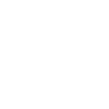
t = 0.00 s
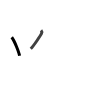
t = 1.75 s
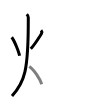
t = 3.50 s
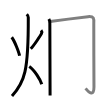
t = 5.50 s
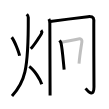
t = 7.25 s
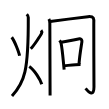
t = 9.00 s

The animated SVG that drew these frames (rendered in a browser with its animation timeline set to each time). Animation: 9 SMIL elements (animate=9); one cycle of 9.00 s.

<svg width="109px" height="109px" viewBox="0 0 px 109px" xmlns="http://www.w3.org/2000/svg" xmlns:xlink="http://www.w3.org/1999/xlink" xml:space="preserve" version="1.1"  baseProfile="full">
<path d="M11.74,37.25c2.88,3.83,7.06,14.67,7.84,18.5" style="fill:none;stroke:black;stroke-width:3;opacity:0">
  <animate attributeType="CSS" attributeName="opacity" from="0" to="1" begin="0s" dur="1s" repeatCount="0" fill="freeze" />
</path>
<path d="M41.06,30.25c0.73,0.87,1.06,2.03,0.4,3.38c-0.66,1.35-7.44,11.96-10.73,15.12" style="fill:none;stroke:black;stroke-width:3;opacity:0">
  <animate attributeType="CSS" attributeName="opacity" from="0" to="1" begin="1s" dur="1s" repeatCount="0" fill="freeze" />
</path>
<path d="M26.75,14.25c0.76,0.79,1.52,1.84,1.53,3.15C28.5,71.55,24.5,82.33,12,96" style="fill:none;stroke:black;stroke-width:3;opacity:0">
  <animate attributeType="CSS" attributeName="opacity" from="0" to="1" begin="2s" dur="1s" repeatCount="0" fill="freeze" />
</path>
<path d="M29.25,66.5c4.95,3.18,11.2,13.25,12.5,17.75" style="fill:none;stroke:black;stroke-width:3;opacity:0">
  <animate attributeType="CSS" attributeName="opacity" from="0" to="1" begin="3s" dur="1s" repeatCount="0" fill="freeze" />
</path>
<path d="M48.86,19.03c0.73,1.29,0.98,1.79,0.98,4.12c0,6.35,0.24,68.38,0.24,72.24" style="fill:none;stroke:black;stroke-width:3;opacity:0">
  <animate attributeType="CSS" attributeName="opacity" from="0" to="1" begin="4s" dur="1s" repeatCount="0" fill="freeze" />
</path>
<path d="M50.13,21.5c6.96-0.97,36.28-4.71,37.81-4.86c6.37-0.66,6.07,2.46,5.84,7.03c-0.12,2.42,0.19,57.63,0.19,63.2c0,9.77-4.7,6.04-8.38,1.46" style="fill:none;stroke:black;stroke-width:3;opacity:0">
  <animate attributeType="CSS" attributeName="opacity" from="0" to="1" begin="5s" dur="1s" repeatCount="0" fill="freeze" />
</path>
<path d="M59.6,40.36c0.36,0.5,1.23,1.91,1.39,2.52c1.26,4.9,2.27,17.91,3.14,26.71" style="fill:none;stroke:black;stroke-width:3;opacity:0">
  <animate attributeType="CSS" attributeName="opacity" from="0" to="1" begin="6s" dur="1s" repeatCount="0" fill="freeze" />
</path>
<path d="M61.36,42.32c8.14-1.32,14.01-2.77,18.27-3.47c1.56-0.26,2.49,1.52,2.27,3.03c-0.92,6.25-2.15,12.61-2.87,21.83" style="fill:none;stroke:black;stroke-width:3;opacity:0">
  <animate attributeType="CSS" attributeName="opacity" from="0" to="1" begin="7s" dur="1s" repeatCount="0" fill="freeze" />
</path>
<path d="M64.3,65.78c5.2-0.53,12.95-1.53,16.29-1.39" style="fill:none;stroke:black;stroke-width:3;opacity:0">
  <animate attributeType="CSS" attributeName="opacity" from="0" to="1" begin="8s" dur="1s" repeatCount="0" fill="freeze" />
</path>
</svg>
